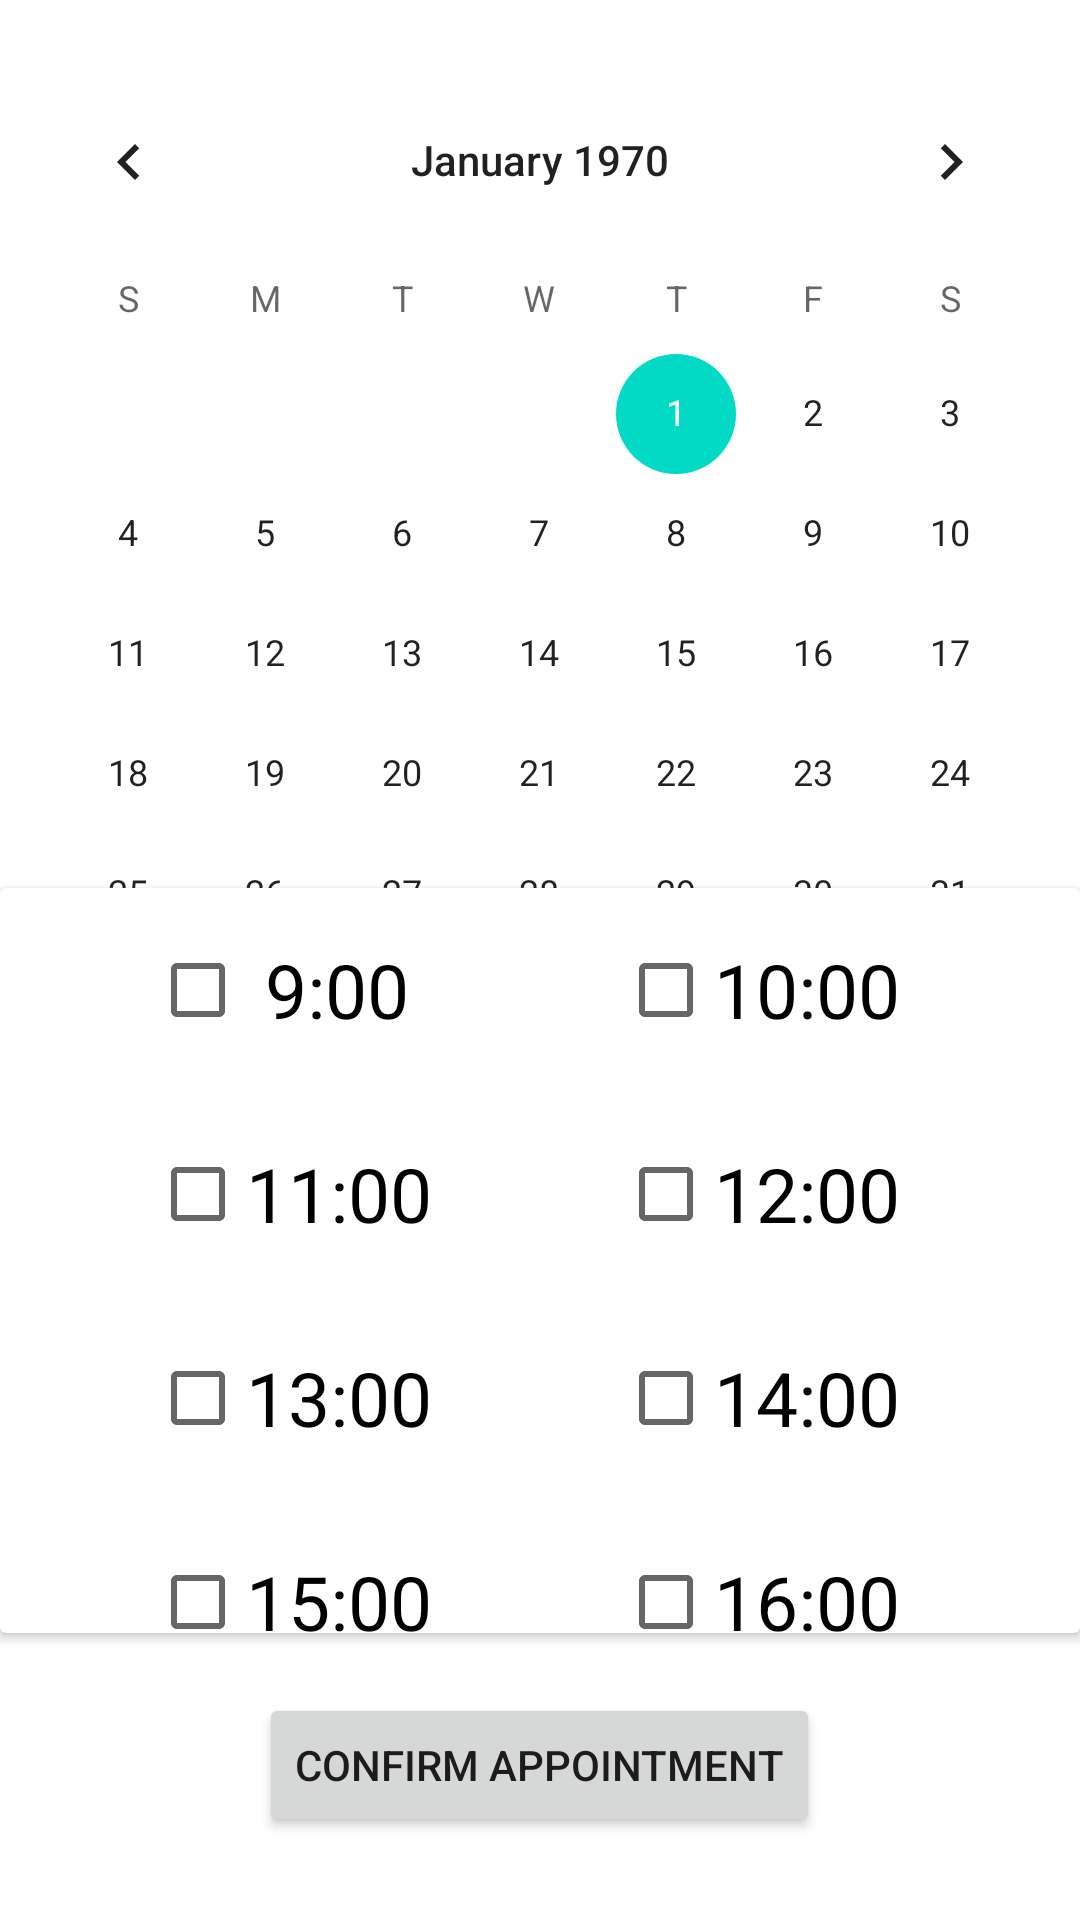

Reconstruct the res/layout file that produces this screen, plus the resources it refers to.
<!-- AndroidManifest.xml: application theme Theme.SanitasTest -->
<!-- res/layout/fragment_patient_datetime_selection.xml -->
<?xml version="1.0" encoding="utf-8"?>
<LinearLayout xmlns:android="http://schemas.android.com/apk/res/android"
    xmlns:app="http://schemas.android.com/apk/res-auto"
    xmlns:tools="http://schemas.android.com/tools"
    android:layout_width="match_parent"
    android:layout_height="fill_parent"
    tools:context=".view.patient_datetime_selection"
    android:orientation="vertical"
    android:weightSum="100">


    <CalendarView
        android:id="@+id/calendarView"
        android:layout_width="match_parent"
        android:layout_height="0dp"
        android:layout_weight="50"
        android:layout_marginTop="20dp"/>

    <androidx.cardview.widget.CardView
        android:id="@+id/timeCardView"
        android:layout_width="match_parent"
        android:layout_height="0dp"
        android:layout_weight="45"
        android:layout_marginBottom="20dp">

        <androidx.constraintlayout.widget.ConstraintLayout
            android:layout_width="match_parent"
            android:layout_height="match_parent">

            <CheckBox
                android:id="@+id/nineCheckBox"
                android:layout_width="wrap_content"
                android:layout_height="wrap_content"
                android:text=" 9:00 "
                android:textSize="25sp"
                app:layout_constraintStart_toStartOf="parent"
                app:layout_constraintTop_toTopOf="parent"
                android:layout_marginTop="10dp"
                android:layout_marginStart="50dp"/>

            <CheckBox
                android:id="@+id/elevenCheckBox"
                android:layout_width="wrap_content"
                android:layout_height="wrap_content"
                android:text="11:00"
                android:textSize="25sp"
                app:layout_constraintTop_toBottomOf="@+id/nineCheckBox"
                app:layout_constraintStart_toStartOf="parent"
                android:layout_marginTop="20dp"
                android:layout_marginStart="50dp"
                />

            <CheckBox
                android:id="@+id/thirteenCheckBox"
                android:layout_width="wrap_content"
                android:layout_height="wrap_content"
                android:text="13:00"
                android:textSize="25sp"
                app:layout_constraintTop_toBottomOf="@+id/elevenCheckBox"
                app:layout_constraintStart_toStartOf="parent"
                android:layout_marginTop="20dp"
                android:layout_marginStart="50dp"
                />

            <CheckBox
                android:id="@+id/fifteenCheckBox"
                android:layout_width="wrap_content"
                android:layout_height="wrap_content"
                android:text="15:00"
                android:textSize="25sp"
                app:layout_constraintTop_toBottomOf="@+id/thirteenCheckBox"
                app:layout_constraintStart_toStartOf="parent"
                android:layout_marginTop="20dp"
                android:layout_marginStart="50dp"
                />

            <CheckBox
                android:id="@+id/tenCheckBox"
                android:layout_width="wrap_content"
                android:layout_height="wrap_content"
                android:text="10:00"
                android:textSize="25sp"
                app:layout_constraintEnd_toEndOf="parent"
                app:layout_constraintTop_toTopOf="parent"
                android:layout_marginTop="10dp"
                android:layout_marginEnd="60dp"/>

            <CheckBox
                android:id="@+id/twelveCheckBox"
                android:layout_width="wrap_content"
                android:layout_height="wrap_content"
                android:text="12:00"
                android:textSize="25sp"
                app:layout_constraintTop_toBottomOf="@+id/tenCheckBox"
                app:layout_constraintEnd_toEndOf="parent"
                android:layout_marginTop="20dp"
                android:layout_marginEnd="60dp"
                />

            <CheckBox
                android:id="@+id/fourteenCheckBox"
                android:layout_width="wrap_content"
                android:layout_height="wrap_content"
                android:text="14:00"
                android:textSize="25sp"
                app:layout_constraintTop_toBottomOf="@+id/twelveCheckBox"
                app:layout_constraintEnd_toEndOf="parent"
                android:layout_marginTop="20dp"
                android:layout_marginEnd="60dp"
                />

            <CheckBox
                android:id="@+id/sixteenCheckBox"
                android:layout_width="wrap_content"
                android:layout_height="wrap_content"
                android:text="16:00"
                android:textSize="25sp"
                app:layout_constraintTop_toBottomOf="@+id/fourteenCheckBox"
                app:layout_constraintEnd_toEndOf="parent"
                android:layout_marginTop="20dp"
                android:layout_marginEnd="60dp"
                />


        </androidx.constraintlayout.widget.ConstraintLayout>

    </androidx.cardview.widget.CardView>

    <Button
        android:id="@+id/confirmAppointmentButton"
        android:layout_width="wrap_content"
        android:layout_gravity="center"
        android:layout_height="wrap_content"
        android:text="Confirm Appointment" />


</LinearLayout>
<!-- resources referenced by this layout -->
<resources>
  <style name="Theme.SanitasTest" parent="Theme.MaterialComponents.DayNight.NoActionBar">
          
          <item name="colorPrimary">@color/sanitas_red</item>
          <item name="colorPrimaryVariant">@color/sanitas_red</item>
          <item name="colorOnPrimary">@color/white</item>
          
          <item name="colorSecondary">@color/teal_200</item>
          <item name="colorSecondaryVariant">@color/teal_700</item>
          <item name="colorOnSecondary">@color/black</item>
          
          <item name="android:statusBarColor" tools:targetApi="l">@color/sanitas_red</item>
          
      </style>
  <color name="sanitas_red">#D13B3B</color>
  <color name="white">#FFFFFFFF</color>
  <color name="teal_200">#FF03DAC5</color>
  <color name="teal_700">#FF018786</color>
  <color name="black">#FF000000</color>
</resources>
